Labelled photos from "Dataset", an image-classification folder in marcoacc90/cnn-staircase-mobilenet. The possible labels are: non obstructed, obs.

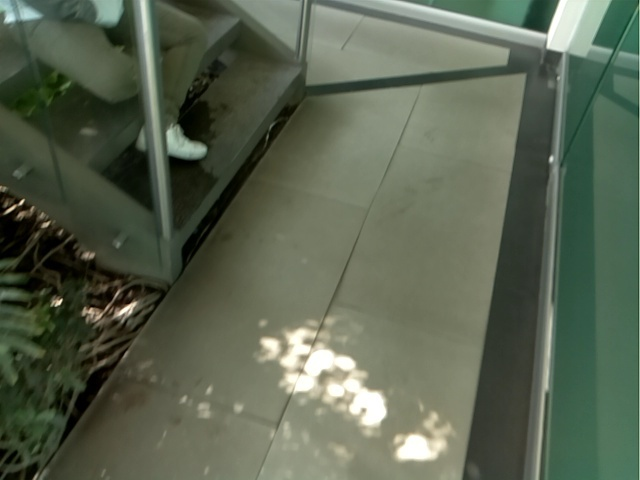
Label: non obstructed

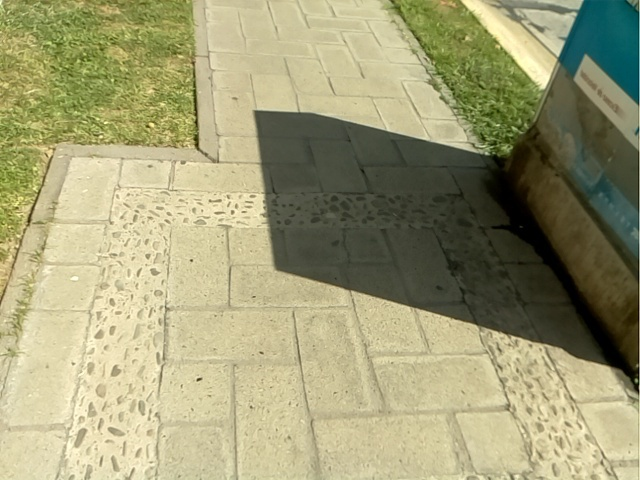
Label: non obstructed

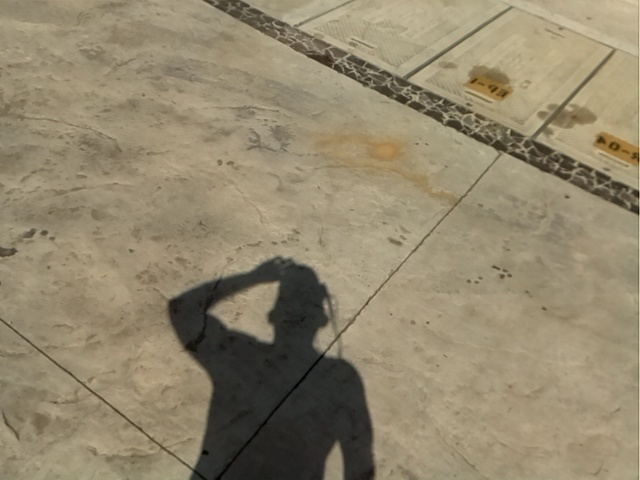
Label: non obstructed

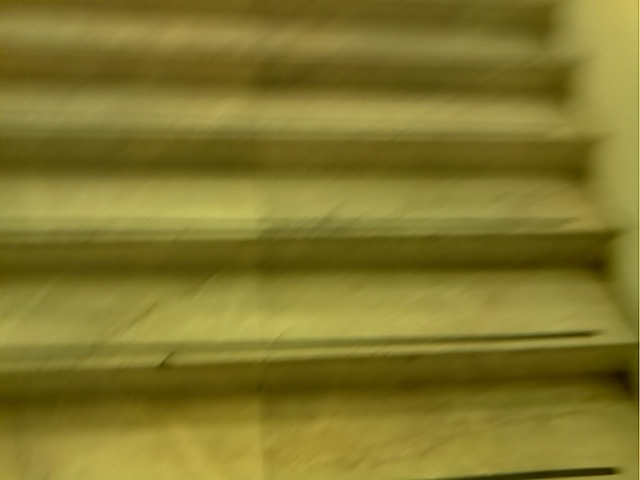
Label: obs

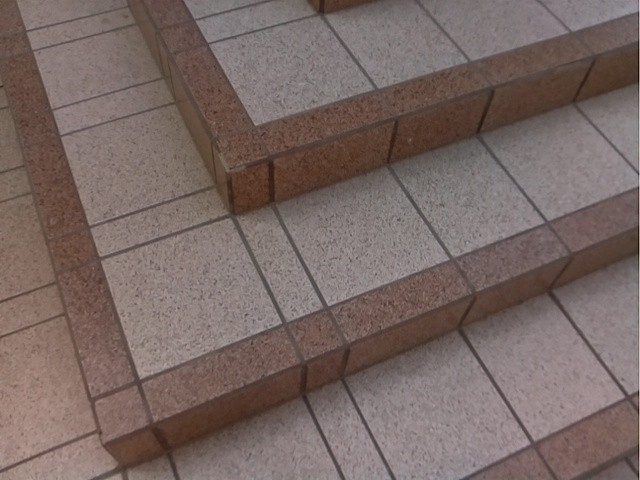
Label: obs

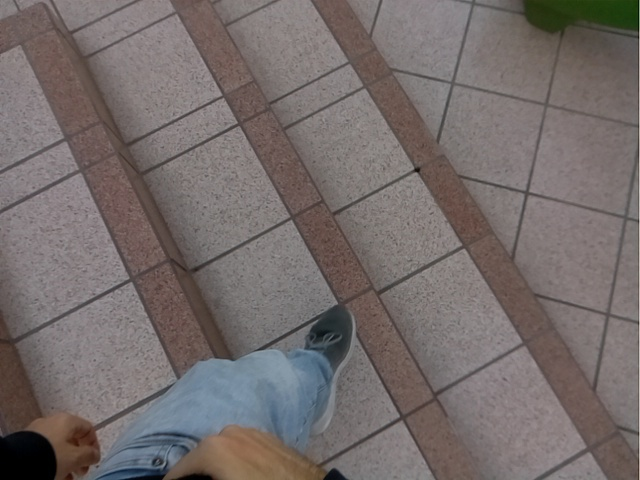
Label: obs
